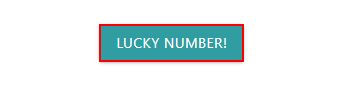
Workflow: 5.1.1 Ui Automation - Advanced

Step 1: click on the link 'dropdown_btn'

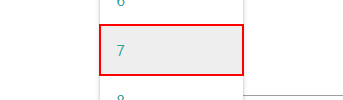
Step 2: click on the link '{{int_luckyNumber}}'

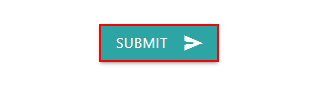
Step 3: click on the button

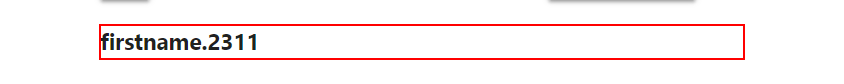
Step 4: get-text from the element in window 'Mobile-Cloud Training Portal' (chrome.exe)